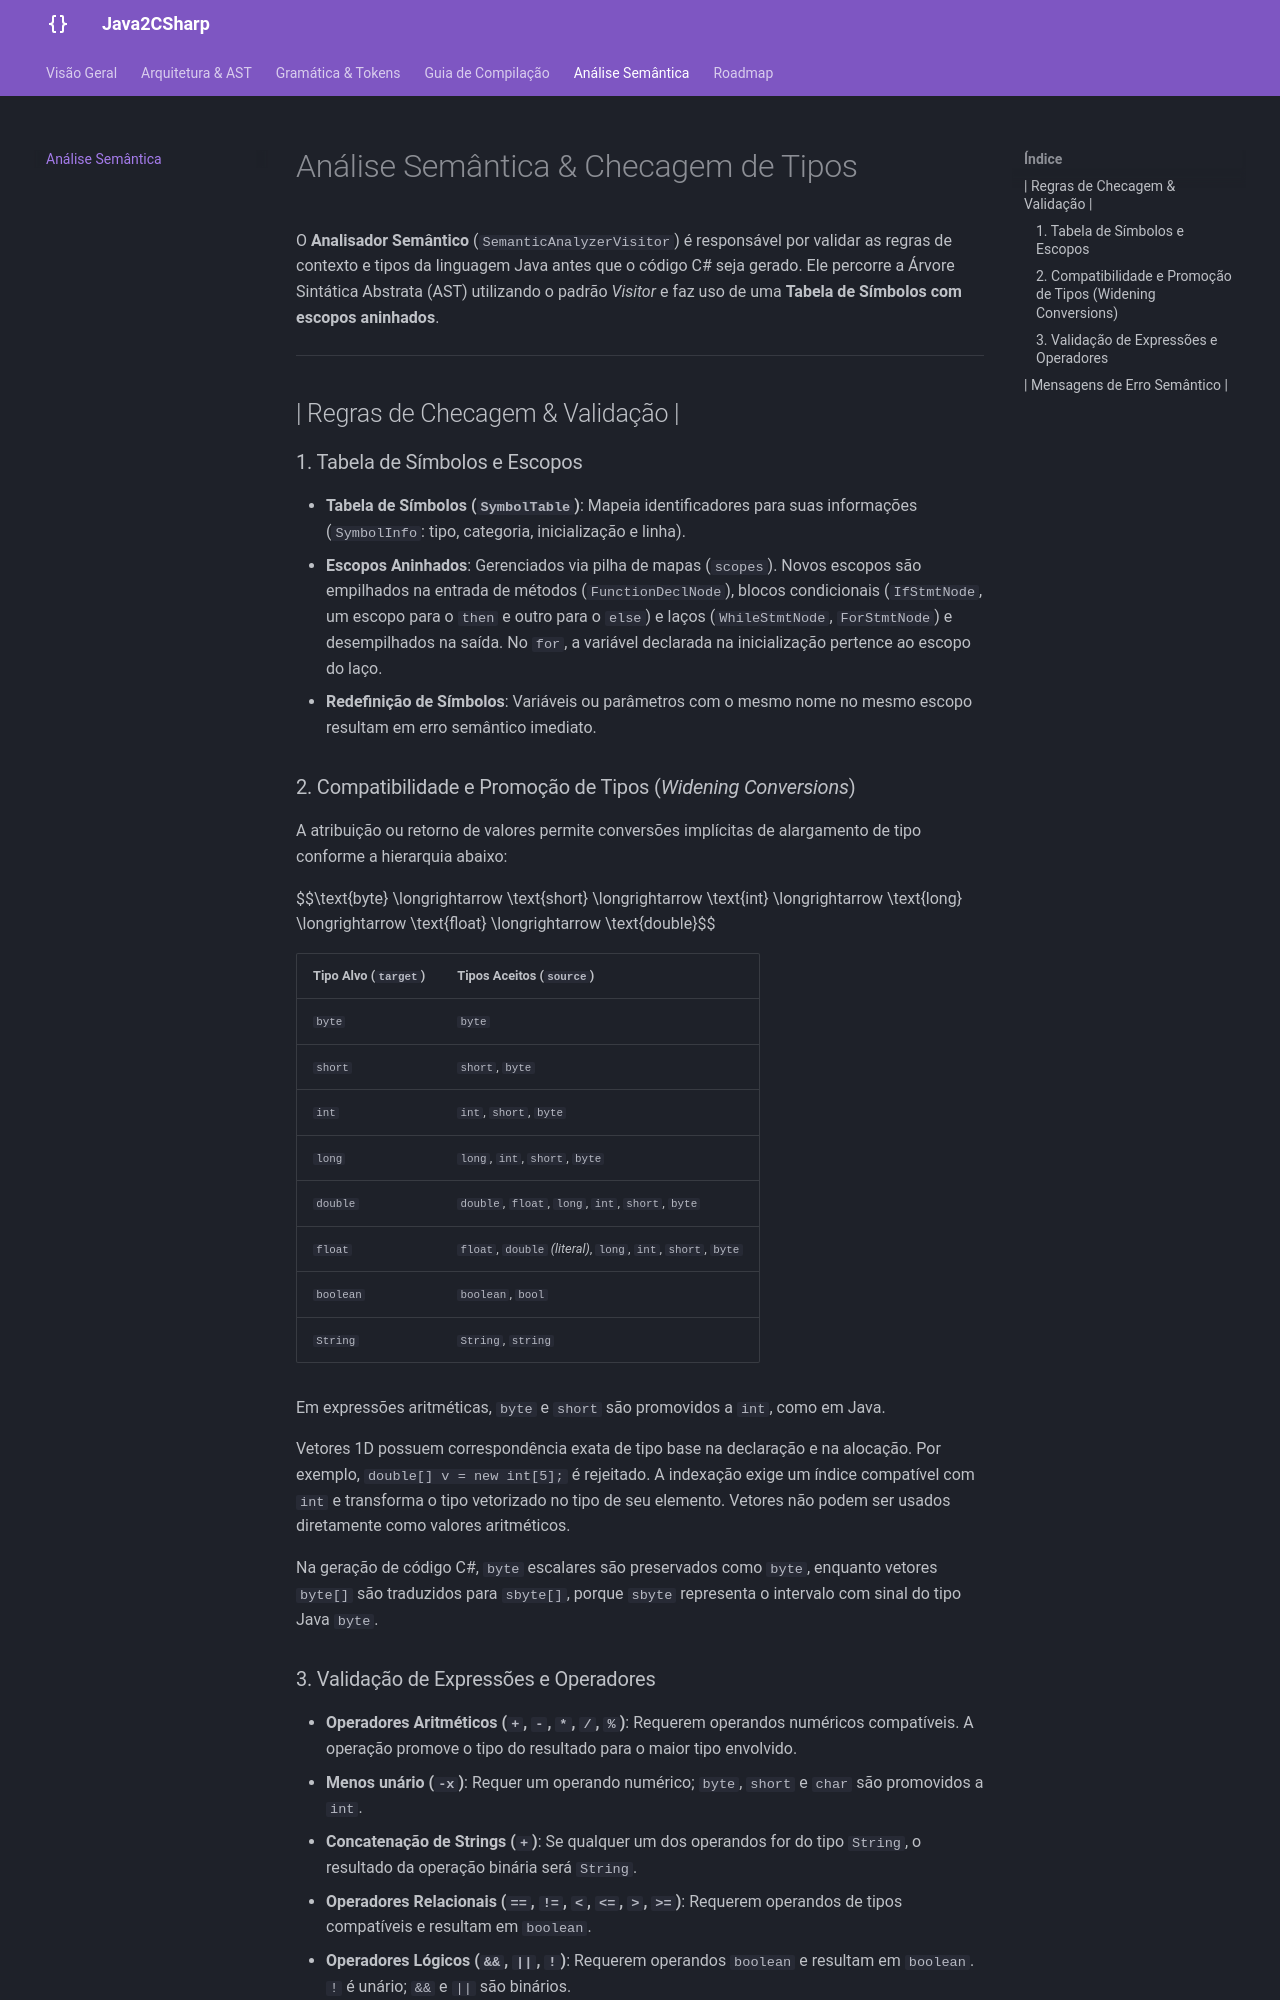

repository: Equipe-4-compiladores-1/java2csharp · page: analise-semantica/index.html · generator: mkdocs

# Análise Semântica & Checagem de Tipos

O **Analisador Semântico** (`SemanticAnalyzerVisitor`) é responsável por validar as regras de contexto e tipos da linguagem Java antes que o código C# seja gerado. Ele percorre a Árvore Sintática Abstrata (AST) utilizando o padrão *Visitor* e faz uso de uma **Tabela de Símbolos com escopos aninhados**.

---

##  | Regras de Checagem & Validação |

### 1. Tabela de Símbolos e Escopos
* **Tabela de Símbolos (`SymbolTable`)**: Mapeia identificadores para suas informações (`SymbolInfo`: tipo, categoria, inicialização e linha).
* **Escopos Aninhados**: Gerenciados via pilha de mapas (`scopes`). Novos escopos são empilhados na entrada de métodos (`FunctionDeclNode`), blocos condicionais (`IfStmtNode`, um escopo para o `then` e outro para o `else`) e laços (`WhileStmtNode`, `ForStmtNode`) e desempilhados na saída. No `for`, a variável declarada na inicialização pertence ao escopo do laço.
* **Redefinição de Símbolos**: Variáveis ou parâmetros com o mesmo nome no mesmo escopo resultam em erro semântico imediato.

### 2. Compatibilidade e Promoção de Tipos (*Widening Conversions*)
A atribuição ou retorno de valores permite conversões implícitas de alargamento de tipo conforme a hierarquia abaixo:

$$\text{byte} \longrightarrow \text{short} \longrightarrow \text{int} \longrightarrow \text{long} \longrightarrow \text{float} \longrightarrow \text{double}$$

| Tipo Alvo (`target`) | Tipos Aceitos (`source`) |
| :--- | :--- |
| `byte` | `byte` |
| `short` | `short`, `byte` |
| `int` | `int`, `short`, `byte` |
| `long` | `long`, `int`, `short`, `byte` |
| `double` | `double`, `float`, `long`, `int`, `short`, `byte` |
| `float` | `float`, `double` *(literal)*, `long`, `int`, `short`, `byte` |
| `boolean` | `boolean`, `bool` |
| `String` | `String`, `string` |

Em expressões aritméticas, `byte` e `short` são promovidos a `int`, como em Java.

Vetores 1D possuem correspondência exata de tipo base na declaração e na alocação. Por exemplo, `double[] v = new int[5];` é rejeitado. A indexação exige um índice compatível com `int` e transforma o tipo vetorizado no tipo de seu elemento. Vetores não podem ser usados diretamente como valores aritméticos.

Na geração de código C#, `byte` escalares são preservados como `byte`, enquanto vetores `byte[]` são traduzidos para `sbyte[]`, porque `sbyte` representa o intervalo com sinal do tipo Java `byte`.
